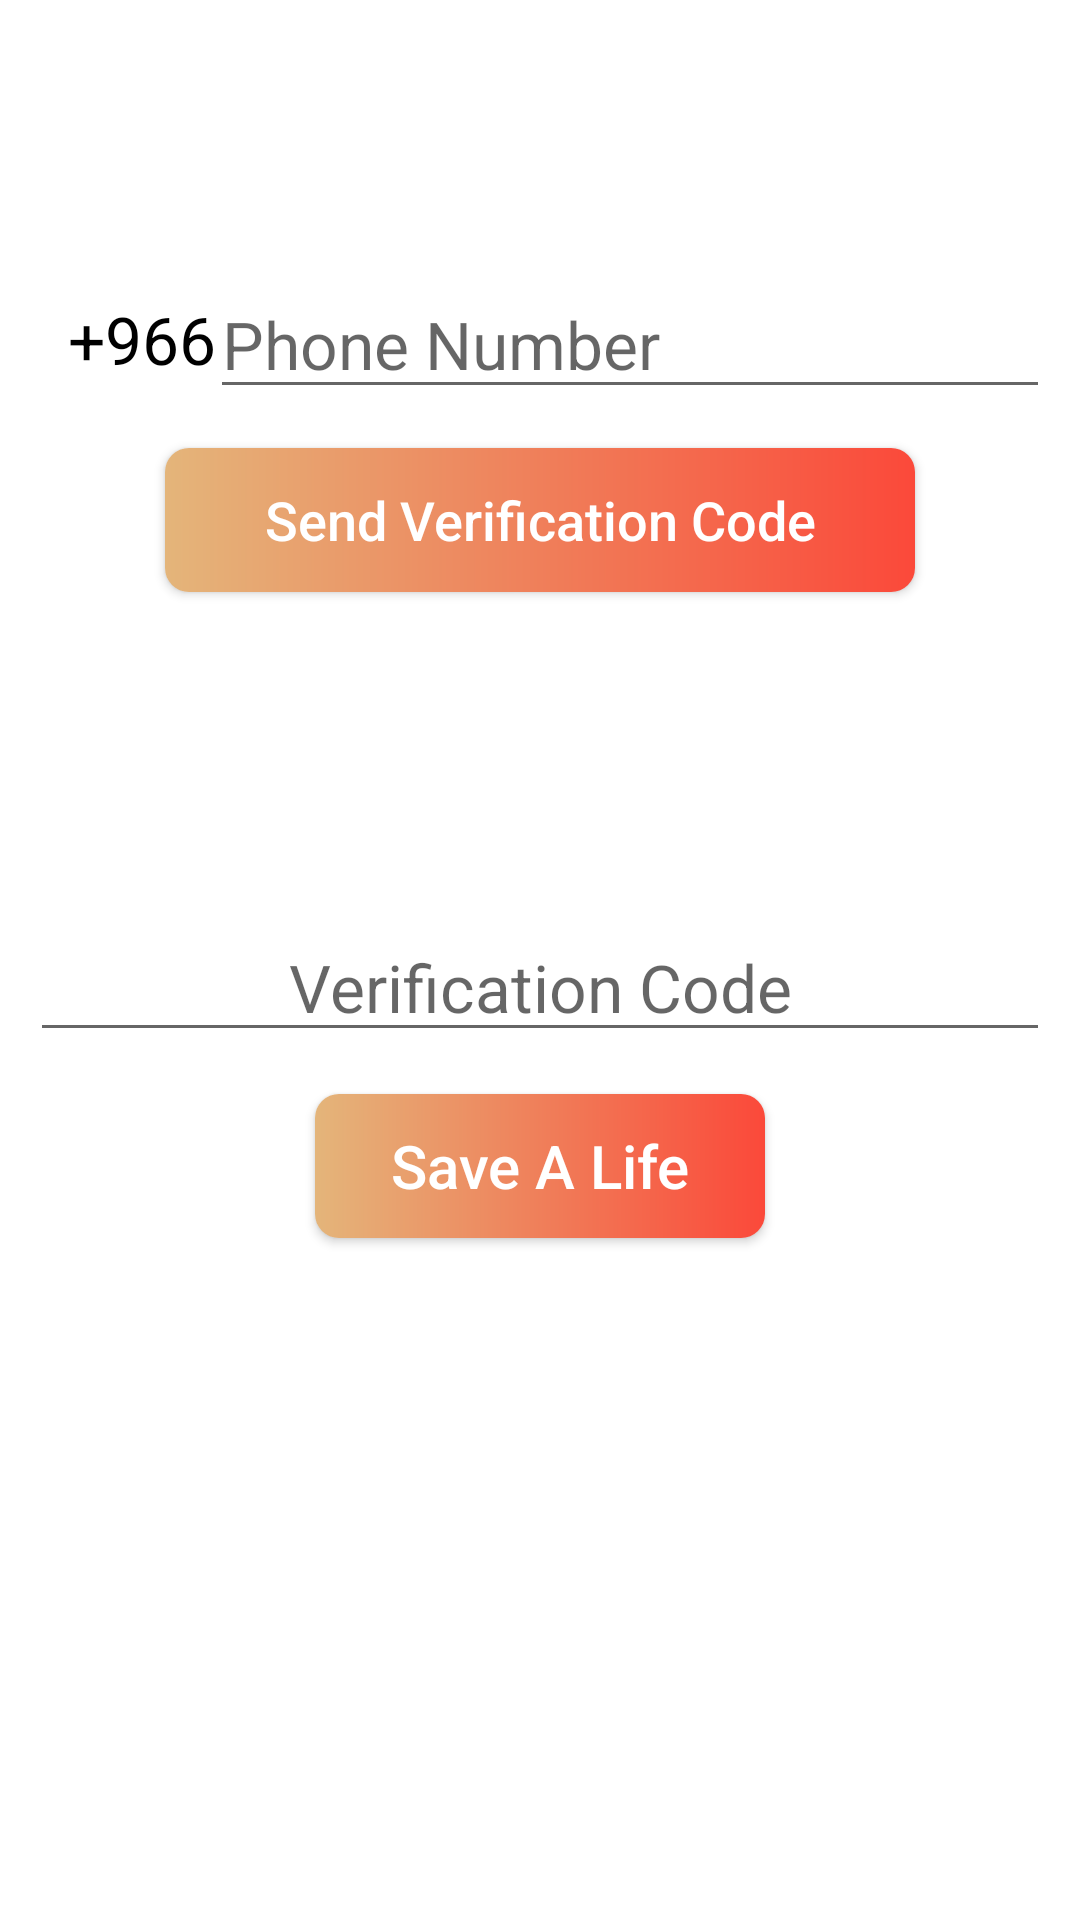

Here is an Android app screen rendered from its layout file. Give the layout XML and the strings, colors and styles it references.
<!-- AndroidManifest.xml: application theme AppTheme -->
<!-- res/layout/activity_register.xml -->
<?xml version="1.0" encoding="utf-8"?>
<RelativeLayout xmlns:android="http://schemas.android.com/apk/res/android"
    android:orientation="vertical" android:layout_width="match_parent"
    android:layout_height="match_parent"
    android:background="@color/white">

    <RelativeLayout
        android:layout_width="match_parent"
        android:layout_height="match_parent"
        android:background="@color/white"
        android:layout_margin = "5dp"
        android:padding="5dp">

        <android.support.v7.widget.Toolbar
            android:textAlignment="center"
            android:layout_width="match_parent"
            android:layout_height="wrap_content"
            android:id="@+id/register_toolbar"
            xmlns:android="http://schemas.android.com/apk/res/android" />



        <EditText
        android:id="@+id/phone_number_edit_text"
        android:layout_width="280dp"
        android:layout_height="wrap_content"
        android:hint="Phone Number "
        android:textSize="22sp"
        android:inputType="phone"
        android:maxLength="9"
            android:layout_below="@+id/register_toolbar"
            android:layout_alignParentEnd="true"
            android:layout_marginTop="24dp" />

        <TextView
            android:layout_width="75dp"
            android:gravity="center"
            android:layout_height="wrap_content"
            android:text="+966"
            android:textSize="22sp"
            android:layout_alignBottom="@+id/phone_number_edit_text"
            android:id="@+id/textView9"
            android:textColor="#000000"
            android:layout_alignTop="@+id/phone_number_edit_text" />

    <Button
        android:layout_width="250dp"
        android:textColor="@color/white"
        android:layout_height="wrap_content"
        android:id="@+id/send_verification_code_button"
        android:onClick="requestCode"
        android:padding="5dp"
        android:textAllCaps="false"
        android:text="Send Verification Code"
        android:textSize="18sp"
        android:background="@drawable/rounded_button"
        android:layout_marginTop="13dp"
        android:layout_below="@+id/phone_number_edit_text"
        android:layout_centerHorizontal="true" />

        <EditText
            android:gravity="center"
        android:layout_width="match_parent"
        android:layout_height="wrap_content"
            android:id="@+id/write_verification_code_edit_text"
        android:hint="Verification Code"
        android:textSize="22sp"
        android:inputType="number"
        android:maxLength="6"
            android:layout_below="@+id/phone_number_edit_text"
            android:layout_alignParentStart="true"
            android:layout_marginTop="168dp" />

    <Button
        android:layout_width="150dp"
        android:layout_height="wrap_content"
        android:onClick="signin_button"
        android:text="Save A Life"
        android:textAllCaps="false"
        android:textColor="@color/white"
        android:textSize="20sp"
        android:layout_marginTop="14dp"
        android:background="@drawable/rounded_button"
        android:id="@+id/button2"
        android:layout_below="@+id/write_verification_code_edit_text"
        android:layout_centerHorizontal="true" />

    </RelativeLayout>
</RelativeLayout>
<!-- resources referenced by this layout -->
<resources>
  <color name="white">#ffffff</color>
  <!-- drawable rounded_button (drawable) -->
  <?xml version="1.0" encoding="utf-8"?>
  <shape xmlns:android="http://schemas.android.com/apk/res/android"
      android:shape="rectangle">
      <gradient
          android:startColor="@color/LightRedx"
          android:endColor="@color/BoldRed"
          android:angle="180" />
      <corners android:bottomRightRadius="8dp"
          android:bottomLeftRadius="8dp"
          android:topRightRadius="8dp"
          android:topLeftRadius="8dp"/>
  </shape>
  <style name="AppTheme" parent="Theme.AppCompat.Light.NoActionBar">
          
          <item name="colorPrimary">@color/colorPrimary</item>
          <item name="colorPrimaryDark">@color/colorPrimaryDark</item>
          <item name="colorAccent">@color/colorAccent</item>
      </style>
  <color name="LightRedx">#fb493A</color>
  <color name="BoldRed">#e4b57a</color>
  <color name="colorPrimary">#ffffff</color>
  <color name="colorPrimaryDark">#FB493A</color>
  <color name="colorAccent">#FB493A</color>
</resources>
